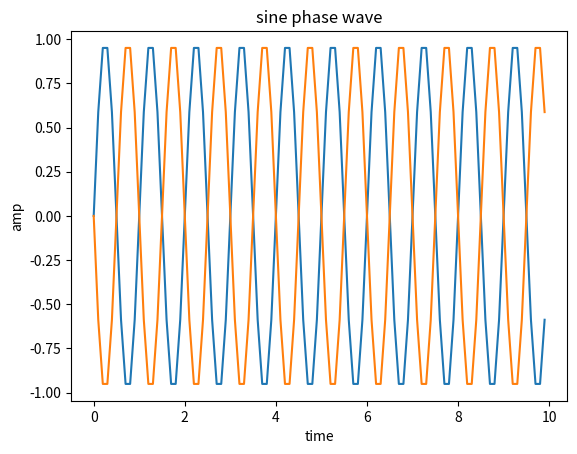

Write the Python code that produced this figure.
import matplotlib.pyplot as plot
import numpy as np
t=np.arange(0,10,0.1)
x1=np.sin(t*2*np.pi)
plot.plot(t,x1)
plot.title('sine wave')
plot.xlabel('time')
plot.ylabel('amp')
x2=np.cos(t*2*np.pi+(np.pi)/2)
plot.plot(t,x2)
plot.title('sine phase wave')
plot.xlabel('time')
plot.ylabel('amp')
plot.show( )